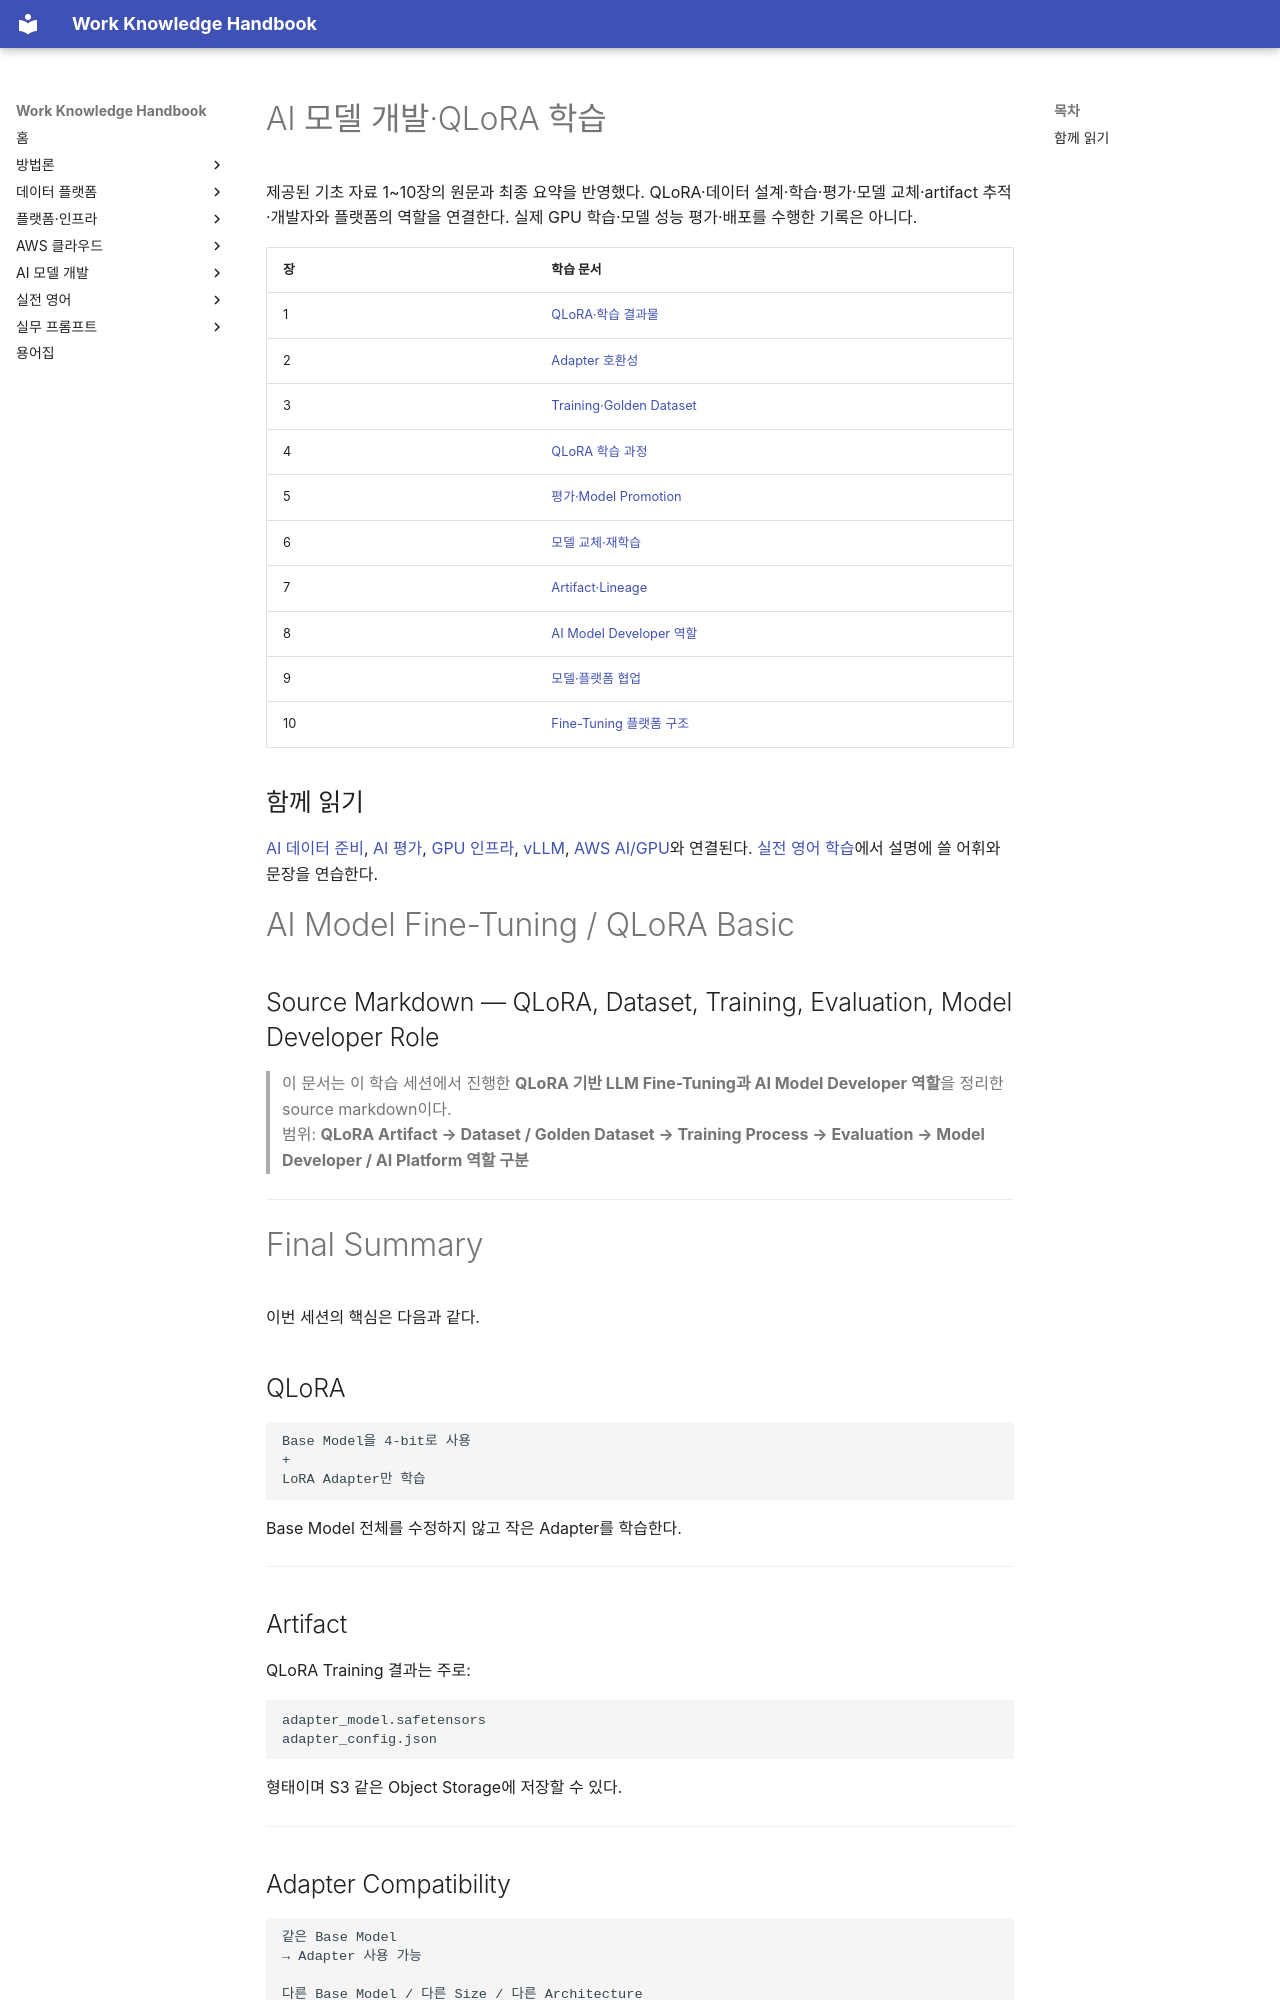

repository: nohdol97/work-handbook · page: ko/ai-model-development/index.html · generator: mkdocs

---
id: ai-model-development-overview
status: studied
last_updated: '2026-10-05'
last_reviewed: '2026-10-05'
knowledge_ids:
- AIMFT-00-01
- AIMFT-00-02
- AIMFT-00-03
- AIMFT-00-04
- AIMFT-00-05
- AIMFT-00-06
- AIMFT-00-07
- AIMFT-00-08
- AIMFT-00-09
- AIMFT-00-10
---

# AI 모델 개발·QLoRA 학습

제공된 기초 자료 1~10장의 원문과 최종 요약을 반영했다. QLoRA·데이터 설계·학습·평가·모델 교체·artifact 추적·개발자와 플랫폼의 역할을 연결한다. 실제 GPU 학습·모델 성능 평가·배포를 수행한 기록은 아니다.

| 장 | 학습 문서 |
|---|---|
| 1 | [QLoRA·학습 결과물](qlora-artifacts.md) |
| 2 | [Adapter 호환성](adapter-compatibility.md) |
| 3 | [Training·Golden Dataset](training-datasets.md) |
| 4 | [QLoRA 학습 과정](qlora-training.md) |
| 5 | [평가·Model Promotion](evaluation-promotion.md) |
| 6 | [모델 교체·재학습](model-retraining.md) |
| 7 | [Artifact·Lineage](artifact-lineage.md) |
| 8 | [AI Model Developer 역할](model-developer.md) |
| 9 | [모델·플랫폼 협업](model-platform-collaboration.md) |
| 10 | [Fine-Tuning 플랫폼 구조](training-platform-architecture.md) |

## 함께 읽기

[AI 데이터 준비](../data-platform/ai-ready-data.md), [AI 평가](../data-platform/ai-evaluation.md), [GPU 인프라](../platform-infrastructure/gpu-infrastructure.md), [vLLM](../platform-infrastructure/vllm.md), [AWS AI/GPU](../aws-cloud/ai-gpu-architecture.md)와 연결된다. [실전 영어 학습](../english-study/index.md)에서 설명에 쓸 어휘와 문장을 연습한다.

<!-- SOURCE INTRO START -->

# AI Model Fine-Tuning / QLoRA Basic
